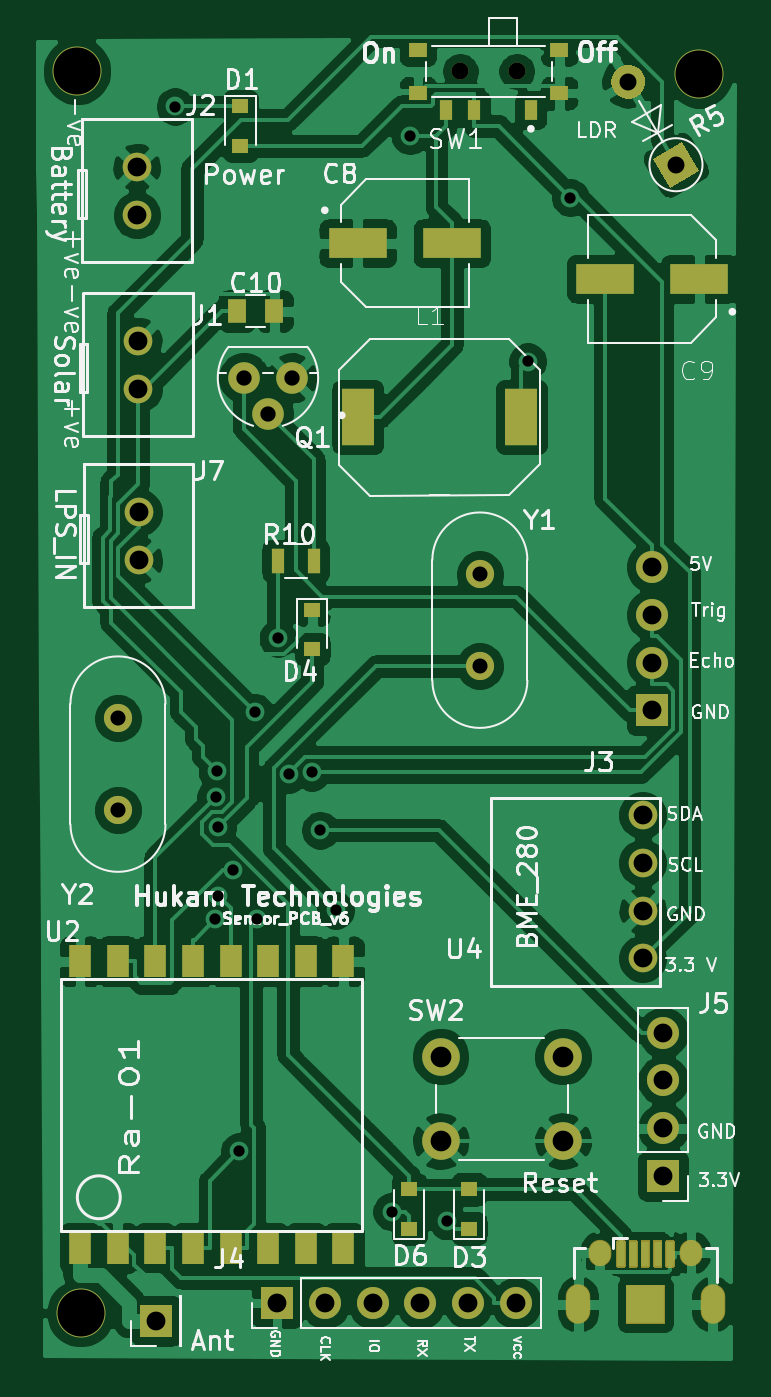
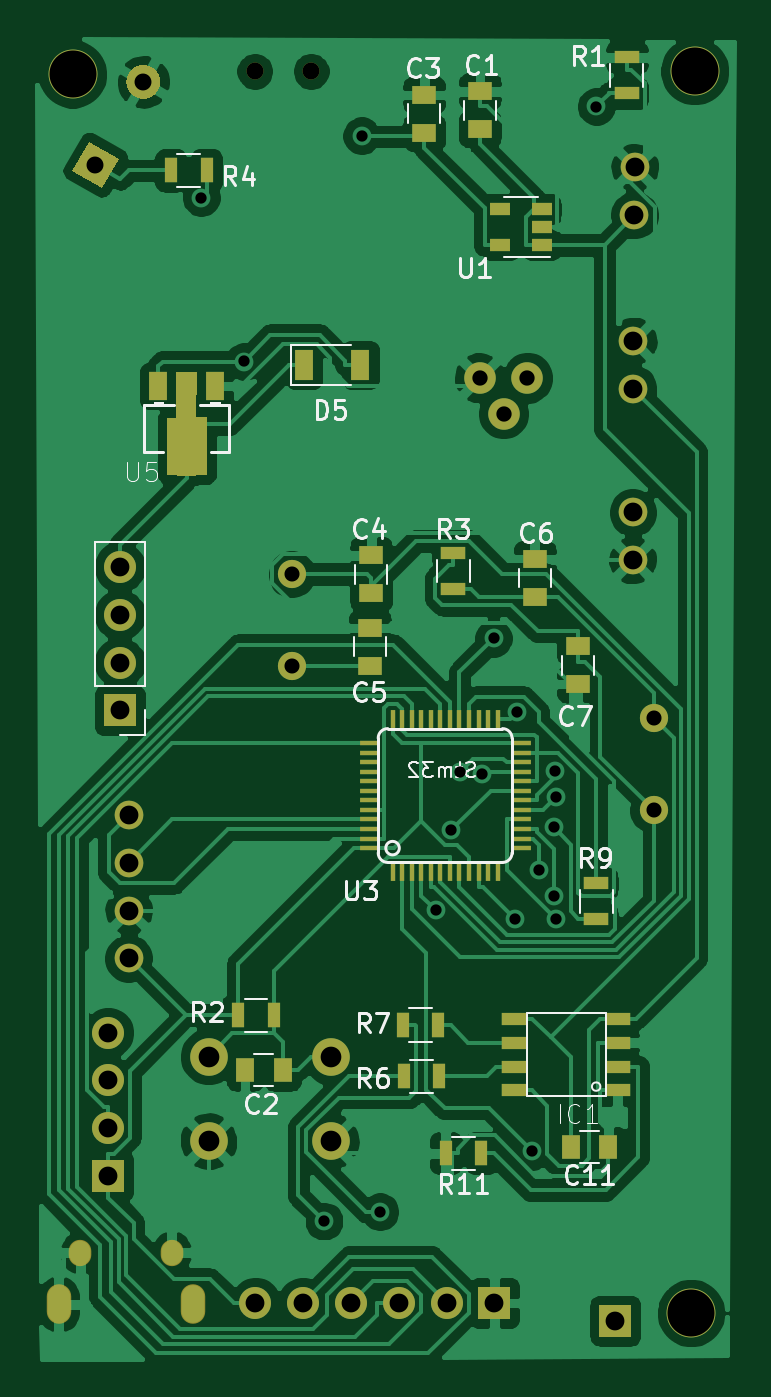
Circuit board: 8 layer files. Board 37.0 x 70.3 mm.
- bottom_copper: Sensor_PCB_v6-B_Cu.gbl (148790 bytes)
- bottom_mask: Sensor_PCB_v6-B_Mask.gbs (6673 bytes)
- bottom_silk: Sensor_PCB_v6-B_SilkS.gbo (19071 bytes)
- outline: Sensor_PCB_v6-Edge_Cuts.gm1 (513 bytes)
- top_copper: Sensor_PCB_v6-F_Cu.gtl (155655 bytes)
- top_mask: Sensor_PCB_v6-F_Mask.gts (5655 bytes)
- top_silk: Sensor_PCB_v6-F_SilkS.gto (57948 bytes)
- drill: Sensor_PCB_v6.drl (1480 bytes)

=== bottom_copper: Sensor_PCB_v6-B_Cu.gbl (148790 bytes, source omitted) ===
=== bottom_mask: Sensor_PCB_v6-B_Mask.gbs (6673 bytes, source omitted) ===
=== bottom_silk: Sensor_PCB_v6-B_SilkS.gbo (19071 bytes, source omitted) ===
=== outline: Sensor_PCB_v6-Edge_Cuts.gm1 ===
G04 #@! TF.GenerationSoftware,KiCad,Pcbnew,5.1.7-a382d34a8~88~ubuntu18.04.1*
G04 #@! TF.CreationDate,2021-07-23T00:29:16+05:30*
G04 #@! TF.ProjectId,Sensor_PCB_v6,53656e73-6f72-45f5-9043-425f76362e6b,rev?*
G04 #@! TF.SameCoordinates,Original*
G04 #@! TF.FileFunction,Profile,NP*
%FSLAX46Y46*%
G04 Gerber Fmt 4.6, Leading zero omitted, Abs format (unit mm)*
G04 Created by KiCad (PCBNEW 5.1.7-a382d34a8~88~ubuntu18.04.1) date 2021-07-23 00:29:16*
%MOMM*%
%LPD*%
G01*
G04 APERTURE LIST*
G04 APERTURE END LIST*
M02*

=== top_copper: Sensor_PCB_v6-F_Cu.gtl (155655 bytes, source omitted) ===
=== top_mask: Sensor_PCB_v6-F_Mask.gts ===
G04 #@! TF.GenerationSoftware,KiCad,Pcbnew,5.1.7-a382d34a8~88~ubuntu18.04.1*
G04 #@! TF.CreationDate,2021-07-23T00:29:16+05:30*
G04 #@! TF.ProjectId,Sensor_PCB_v6,53656e73-6f72-45f5-9043-425f76362e6b,rev?*
G04 #@! TF.SameCoordinates,Original*
G04 #@! TF.FileFunction,Soldermask,Top*
G04 #@! TF.FilePolarity,Negative*
%FSLAX46Y46*%
G04 Gerber Fmt 4.6, Leading zero omitted, Abs format (unit mm)*
G04 Created by KiCad (PCBNEW 5.1.7-a382d34a8~88~ubuntu18.04.1) date 2021-07-23 00:29:16*
%MOMM*%
%LPD*%
G01*
G04 APERTURE LIST*
%ADD10C,2.600000*%
%ADD11C,1.676400*%
%ADD12C,1.524000*%
%ADD13R,1.750000X3.000000*%
%ADD14R,3.110000X1.580000*%
%ADD15O,1.300000X2.100000*%
%ADD16O,1.200000X1.400000*%
%ADD17R,1.700000X1.700000*%
%ADD18O,1.700000X1.700000*%
%ADD19R,1.000000X0.800000*%
%ADD20R,0.700000X1.100000*%
%ADD21C,0.900000*%
%ADD22R,0.900000X0.800000*%
%ADD23R,1.200000X1.700000*%
%ADD24C,0.100000*%
%ADD25C,1.500000*%
%ADD26C,2.000000*%
%ADD27R,1.000000X1.250000*%
%ADD28R,0.700000X1.300000*%
G04 APERTURE END LIST*
D10*
X25234900Y-87208400D03*
X58097400Y-21376600D03*
X25044400Y-21211500D03*
D11*
X33924200Y-37513300D03*
X35194200Y-39418300D03*
X36464200Y-37513300D03*
D12*
X28323900Y-44656100D03*
X28333900Y-47196100D03*
D13*
X48665400Y-39593700D03*
X39965400Y-39593700D03*
D14*
X44963700Y-30358100D03*
X39963700Y-30358100D03*
D15*
X51677600Y-86741000D03*
G36*
G01*
X54202600Y-87741000D02*
X54202600Y-85741000D01*
G75*
G02*
X54252600Y-85691000I50000J0D01*
G01*
X56252600Y-85691000D01*
G75*
G02*
X56302600Y-85741000I0J-50000D01*
G01*
X56302600Y-87741000D01*
G75*
G02*
X56252600Y-87791000I-50000J0D01*
G01*
X54252600Y-87791000D01*
G75*
G02*
X54202600Y-87741000I0J50000D01*
G01*
G37*
X58827600Y-86741000D03*
G36*
G01*
X53702600Y-84741000D02*
X53702600Y-83391000D01*
G75*
G02*
X53752600Y-83341000I50000J0D01*
G01*
X54152600Y-83341000D01*
G75*
G02*
X54202600Y-83391000I0J-50000D01*
G01*
X54202600Y-84741000D01*
G75*
G02*
X54152600Y-84791000I-50000J0D01*
G01*
X53752600Y-84791000D01*
G75*
G02*
X53702600Y-84741000I0J50000D01*
G01*
G37*
G36*
G01*
X54352600Y-84741000D02*
X54352600Y-83391000D01*
G75*
G02*
X54402600Y-83341000I50000J0D01*
G01*
X54802600Y-83341000D01*
G75*
G02*
X54852600Y-83391000I0J-50000D01*
G01*
X54852600Y-84741000D01*
G75*
G02*
X54802600Y-84791000I-50000J0D01*
G01*
X54402600Y-84791000D01*
G75*
G02*
X54352600Y-84741000I0J50000D01*
G01*
G37*
G36*
G01*
X55002600Y-84741000D02*
X55002600Y-83391000D01*
G75*
G02*
X55052600Y-83341000I50000J0D01*
G01*
X55452600Y-83341000D01*
G75*
G02*
X55502600Y-83391000I0J-50000D01*
G01*
X55502600Y-84741000D01*
G75*
G02*
X55452600Y-84791000I-50000J0D01*
G01*
X55052600Y-84791000D01*
G75*
G02*
X55002600Y-84741000I0J50000D01*
G01*
G37*
G36*
G01*
X55652600Y-84741000D02*
X55652600Y-83391000D01*
G75*
G02*
X55702600Y-83341000I50000J0D01*
G01*
X56102600Y-83341000D01*
G75*
G02*
X56152600Y-83391000I0J-50000D01*
G01*
X56152600Y-84741000D01*
G75*
G02*
X56102600Y-84791000I-50000J0D01*
G01*
X55702600Y-84791000D01*
G75*
G02*
X55652600Y-84741000I0J50000D01*
G01*
G37*
G36*
G01*
X56302600Y-84741000D02*
X56302600Y-83391000D01*
G75*
G02*
X56352600Y-83341000I50000J0D01*
G01*
X56752600Y-83341000D01*
G75*
G02*
X56802600Y-83391000I0J-50000D01*
G01*
X56802600Y-84741000D01*
G75*
G02*
X56752600Y-84791000I-50000J0D01*
G01*
X56352600Y-84791000D01*
G75*
G02*
X56302600Y-84741000I0J50000D01*
G01*
G37*
D16*
X52827600Y-83991000D03*
X57677600Y-83991000D03*
D12*
X28224800Y-26324900D03*
X28234800Y-28864900D03*
X28298500Y-35557800D03*
X28308500Y-38097800D03*
X55107500Y-60744100D03*
X55107500Y-63284100D03*
X55107500Y-65824100D03*
X55107500Y-68364100D03*
D17*
X35679400Y-86669900D03*
D18*
X38219400Y-86669900D03*
X40759400Y-86669900D03*
X43299400Y-86669900D03*
X45839400Y-86669900D03*
X48379400Y-86669900D03*
D19*
X43166300Y-20079300D03*
X43166300Y-22379300D03*
X50666300Y-20079300D03*
X50666300Y-22379300D03*
D20*
X44666300Y-23279300D03*
X46166300Y-23279300D03*
X49166300Y-23279300D03*
D21*
X45416300Y-21229300D03*
X48416300Y-21229300D03*
D22*
X37541200Y-49833800D03*
X37541200Y-51933800D03*
D17*
X56200000Y-79926200D03*
D18*
X56200000Y-77386200D03*
X56200000Y-74846200D03*
X56200000Y-72306200D03*
D23*
X25204700Y-68526400D03*
X27204700Y-68526400D03*
X29204700Y-68526400D03*
X31204700Y-68526400D03*
X33204700Y-68526400D03*
X35204700Y-68526400D03*
X37204700Y-68526400D03*
X39204700Y-68526400D03*
X39204700Y-83756400D03*
X37204700Y-83756400D03*
X35204700Y-83756400D03*
X33204700Y-83756400D03*
X31204700Y-83756400D03*
X29204700Y-83756400D03*
X27204700Y-83756400D03*
X25204700Y-83756400D03*
D17*
X29255700Y-87609700D03*
X55587900Y-55179000D03*
D18*
X55587900Y-52639000D03*
X55587900Y-50099000D03*
X55587900Y-47559000D03*
D22*
X33733700Y-23085100D03*
X33733700Y-25185100D03*
G36*
G01*
X54785700Y-22567414D02*
X54785700Y-22567414D01*
G75*
G02*
X53556277Y-22237991I-450000J779423D01*
G01*
X53556277Y-22237991D01*
G75*
G02*
X53885700Y-21008568I779423J450000D01*
G01*
X53885700Y-21008568D01*
G75*
G02*
X55115123Y-21337991I450000J-779423D01*
G01*
X55115123Y-21337991D01*
G75*
G02*
X54785700Y-22567414I-779423J-450000D01*
G01*
G37*
D24*
G36*
X58105123Y-26516823D02*
G01*
X56546277Y-27416823D01*
X55646277Y-25857977D01*
X57205123Y-24957977D01*
X58105123Y-26516823D01*
G37*
D25*
X46454100Y-52830100D03*
X46454100Y-47950100D03*
X27223700Y-55598100D03*
X27223700Y-60478100D03*
D26*
X44371100Y-78079600D03*
X44371100Y-73579600D03*
X50871100Y-78079600D03*
X50871100Y-73579600D03*
D14*
X58120900Y-32250400D03*
X53120900Y-32250400D03*
D27*
X33536400Y-33967400D03*
X35536400Y-33967400D03*
D22*
X45885100Y-82721200D03*
X45885100Y-80621200D03*
X42707600Y-80636400D03*
X42707600Y-82736400D03*
D28*
X37625000Y-47246500D03*
X35725000Y-47246500D03*
M02*

=== top_silk: Sensor_PCB_v6-F_SilkS.gto (57948 bytes, source omitted) ===
=== drill: Sensor_PCB_v6.drl ===
M48
; DRILL file {KiCad 5.1.7-a382d34a8~88~ubuntu18.04.1} date Fri Jul 23 00:29:09 2021
; FORMAT={3:3/ absolute / metric / suppress leading zeros}
; #@! TF.CreationDate,2021-07-23T00:29:09+05:30
; #@! TF.GenerationSoftware,Kicad,Pcbnew,5.1.7-a382d34a8~88~ubuntu18.04.1
FMAT,2
METRIC,TZ
T1C0.500
T2C0.600
T3C0.800
T4C0.813
T5C0.900
T6C1.000
T7C1.100
T8C2.500
T9C0.900
%
G90
G05
T2
X30258Y-23094
X32393Y-66295
X32413Y-59788
X32484Y-58389
X32528Y-65027
X32535Y-61403
X33312Y-63643
X33665Y-78622
X34495Y-55283
X34592Y-66285
X35725Y-51354
X36316Y-58584
X37516Y-58465
X37967Y-61549
X38795Y-65809
X41762Y-81821
X42734Y-24652
X44733Y-82319
X48994Y-36644
X51262Y-27936
T3
X46454Y-47950
X46454Y-52830
X27224Y-55598
X27224Y-60478
T4
X33924Y-37513
X35194Y-39418
X36464Y-37513
T5
X54336Y-21788
X56876Y-26187
T6
X35679Y-86670
X38219Y-86670
X40759Y-86670
X43299Y-86670
X45839Y-86670
X48379Y-86670
X55588Y-47559
X55588Y-50099
X55588Y-52639
X55588Y-55179
X55107Y-60744
X55107Y-63284
X55107Y-65824
X55107Y-68364
X28324Y-44656
X28334Y-47196
X28225Y-26325
X28235Y-28865
X28298Y-35558
X28309Y-38098
X29256Y-87610
X56200Y-72306
X56200Y-74846
X56200Y-77386
X56200Y-79926
T7
X44371Y-73580
X44371Y-78080
X50871Y-73580
X50871Y-78080
T8
X25235Y-87208
X58097Y-21377
X25044Y-21211
T9
X45416Y-21229
X48416Y-21229
T1
G00X51678Y-86391
M15
G01X51678Y-87091
M16
G05
G00X58828Y-86391
M15
G01X58828Y-87091
M16
G05
T2
G00X52828Y-83891
M15
G01X52828Y-84091
M16
G05
G00X57678Y-83891
M15
G01X57678Y-84091
M16
G05
T0
M30

